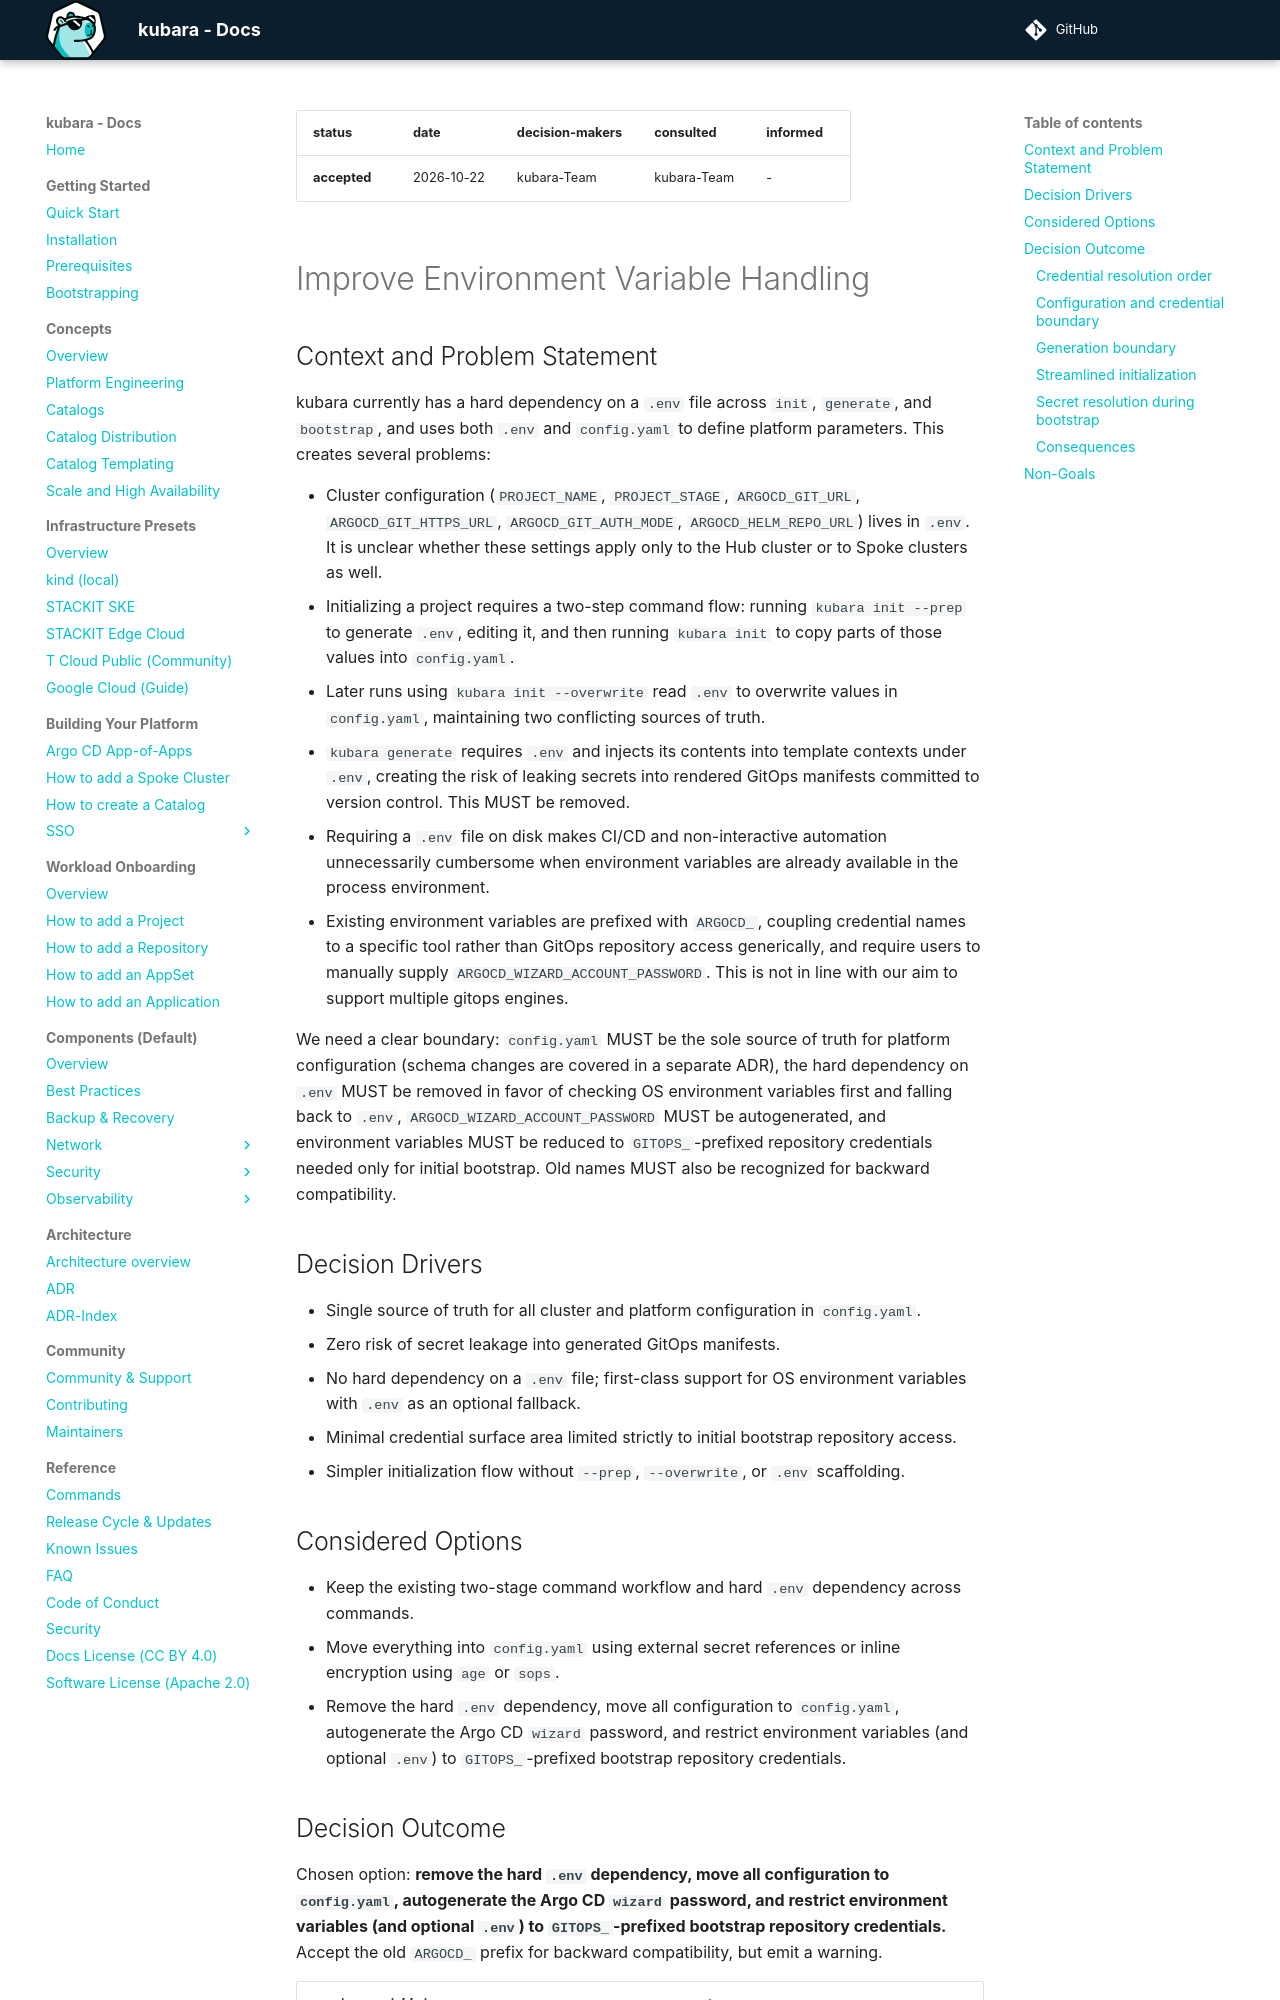

repository: kubara-io/kubara · page: v0.18.0/10_decisions/ADR-0005-improve-env-var-handling/index.html · generator: mkdocs

| status       | date       | decision-makers | consulted          | informed           |
|--------------|------------|-----------------|--------------------|--------------------|
| **accepted** | 2026-10-22 | kubara-Team     | kubara-Team        | -                  |

# Improve Environment Variable Handling

## Context and Problem Statement

kubara currently has a hard dependency on a `.env` file across `init`, `generate`, and `bootstrap`, and uses both `.env` and `config.yaml` to define platform parameters. This creates several problems:

- Cluster configuration (`PROJECT_NAME`, `PROJECT_STAGE`, `ARGOCD_GIT_URL`, `ARGOCD_GIT_HTTPS_URL`, `ARGOCD_GIT_AUTH_MODE`, `ARGOCD_HELM_REPO_URL`) lives in `.env`. It is unclear whether these settings apply only to the Hub cluster or to Spoke clusters as well.
- Initializing a project requires a two-step command flow: running `kubara init --prep` to generate `.env`, editing it, and then running `kubara init` to copy parts of those values into `config.yaml`.
- Later runs using `kubara init --overwrite` read `.env` to overwrite values in `config.yaml`, maintaining two conflicting sources of truth.
- `kubara generate` requires `.env` and injects its contents into template contexts under `.env`, creating the risk of leaking secrets into rendered GitOps manifests committed to version control. This MUST be removed.
- Requiring a `.env` file on disk makes CI/CD and non-interactive automation unnecessarily cumbersome when environment variables are already available in the process environment.
- Existing environment variables are prefixed with `ARGOCD_`, coupling credential names to a specific tool rather than GitOps repository access generically, and require users to manually supply `ARGOCD_WIZARD_ACCOUNT_PASSWORD`. This is not in line with our aim to support multiple gitops engines.

We need a clear boundary: `config.yaml` MUST be the sole source of truth for platform configuration (schema changes are covered in a separate ADR), the hard dependency on `.env` MUST be removed in favor of checking OS environment variables first and falling back to `.env`, `ARGOCD_WIZARD_ACCOUNT_PASSWORD` MUST be autogenerated, and environment variables MUST be reduced to `GITOPS_`-prefixed repository credentials needed only for initial bootstrap. Old names MUST also be recognized for backward compatibility.

## Decision Drivers

- Single source of truth for all cluster and platform configuration in `config.yaml`.
- Zero risk of secret leakage into generated GitOps manifests.
- No hard dependency on a `.env` file; first-class support for OS environment variables with `.env` as an optional fallback.
- Minimal credential surface area limited strictly to initial bootstrap repository access.
- Simpler initialization flow without `--prep`, `--overwrite`, or `.env` scaffolding.

## Considered Options

- Keep the existing two-stage command workflow and hard `.env` dependency across commands.
- Move everything into `config.yaml` using external secret references or inline encryption using `age` or `sops`.
- Remove the hard `.env` dependency, move all configuration to `config.yaml`, autogenerate the Argo CD `wizard` password, and restrict environment variables (and optional `.env`) to `GITOPS_`-prefixed bootstrap repository credentials.
